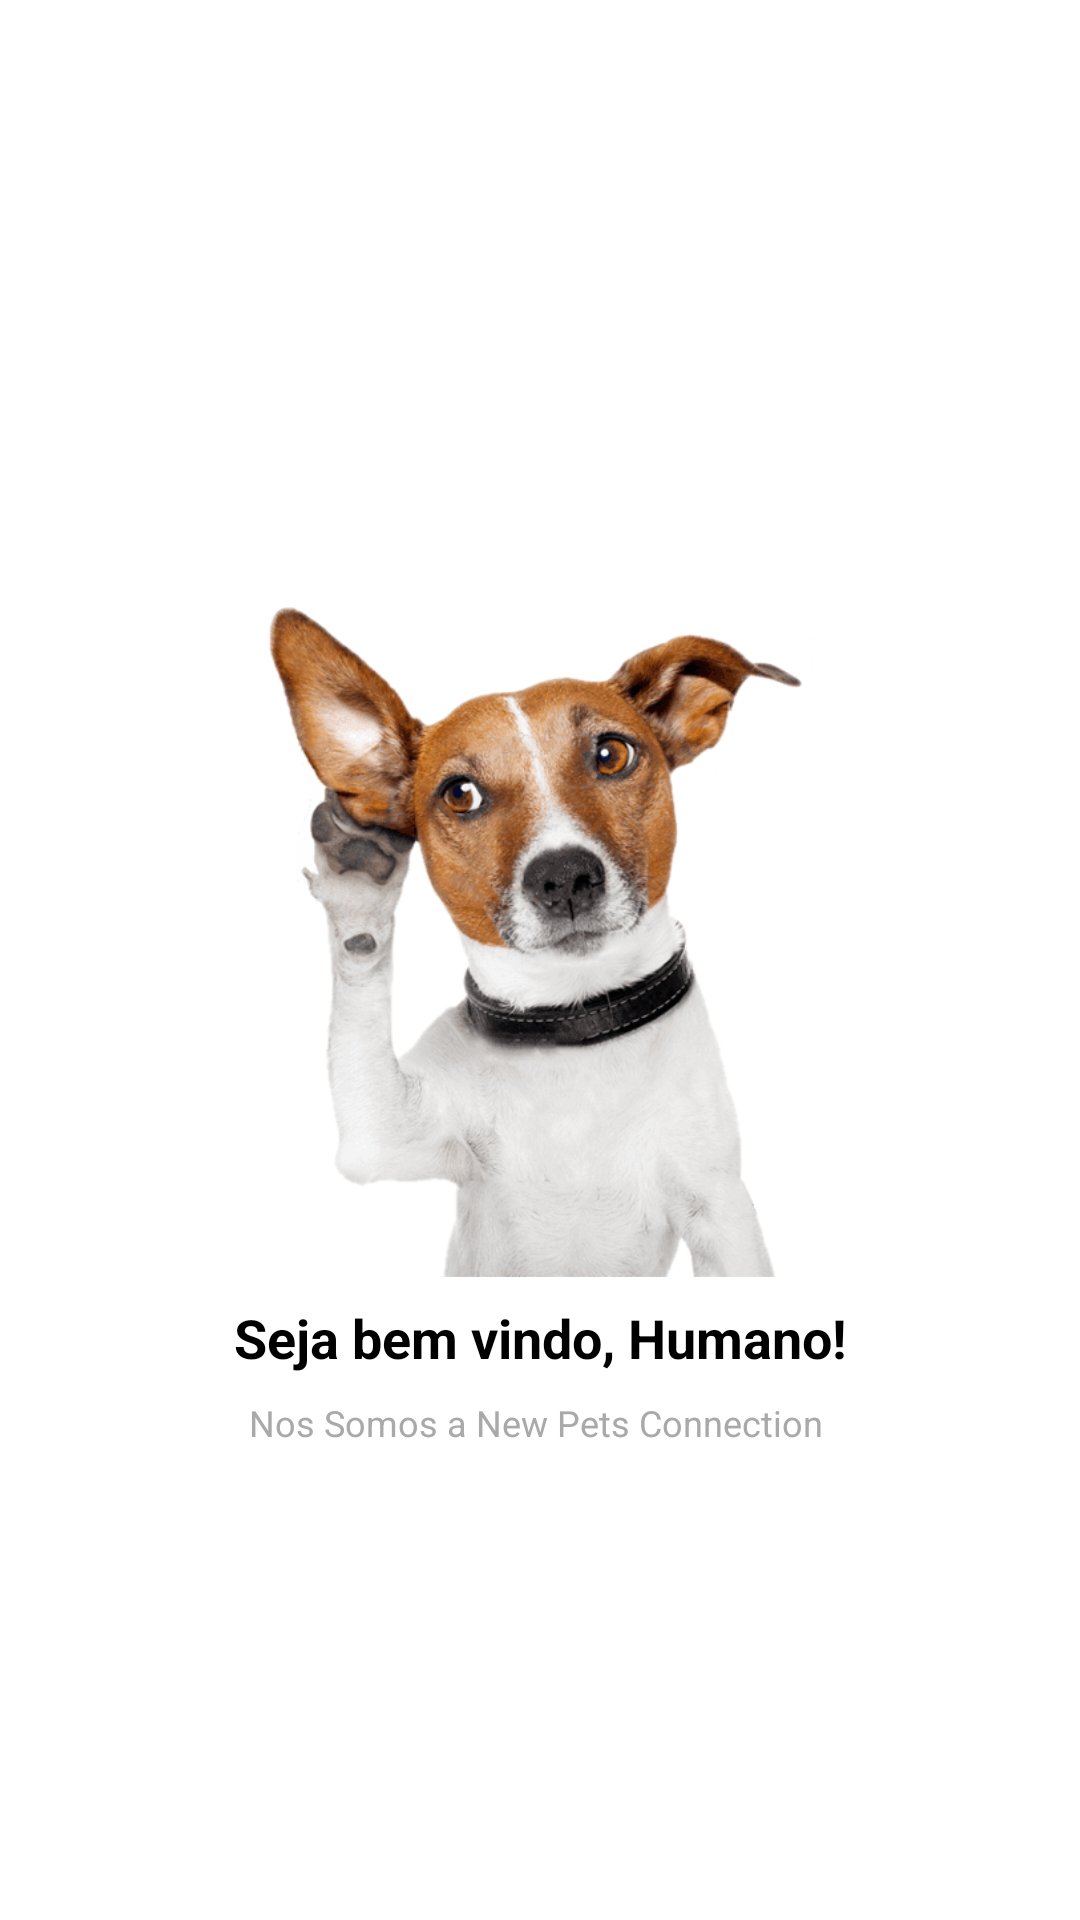

Produce the Android XML layout that renders to this screen, including the resource entries it uses.
<!-- AndroidManifest.xml: application theme Theme.NewPetsConnection -->
<!-- res/layout/intro_1.xml -->
<?xml version="1.0" encoding="utf-8"?>
<androidx.constraintlayout.widget.ConstraintLayout xmlns:android="http://schemas.android.com/apk/res/android"
    xmlns:app="http://schemas.android.com/apk/res-auto"
    xmlns:tools="http://schemas.android.com/tools"
    android:layout_width="match_parent"
    android:layout_height="match_parent">

    <ImageView
        android:id="@+id/imageView"
        android:layout_width="268dp"
        android:layout_height="268dp"
        android:layout_marginBottom="8dp"
        app:layout_constraintBottom_toTopOf="@+id/textView"
        app:layout_constraintEnd_toEndOf="parent"
        app:layout_constraintStart_toStartOf="parent"
        app:layout_constraintTop_toTopOf="parent"
        app:layout_constraintVertical_chainStyle="packed"
        app:srcCompat="@drawable/um" />

    <TextView
        android:id="@+id/textView"
        android:layout_width="wrap_content"
        android:layout_height="wrap_content"
        android:layout_marginBottom="8dp"
        android:text="Seja bem vindo, Humano!"
        android:textColor="@color/black"
        android:textSize="18sp"
        android:textStyle="bold"
        app:layout_constraintBottom_toTopOf="@+id/textView2"
        app:layout_constraintEnd_toEndOf="parent"
        app:layout_constraintStart_toStartOf="parent"
        app:layout_constraintTop_toBottomOf="@+id/imageView" />

    <TextView
        android:id="@+id/textView2"
        android:layout_width="wrap_content"
        android:layout_height="wrap_content"
        android:textColor="@color/dark_gray"
        android:text="Nos Somos a New Pets Connection "
        android:textSize="12sp"
        app:layout_constraintBottom_toBottomOf="parent"
        app:layout_constraintEnd_toEndOf="parent"
        app:layout_constraintStart_toStartOf="parent"
        app:layout_constraintTop_toBottomOf="@+id/textView" />
</androidx.constraintlayout.widget.ConstraintLayout>
<!-- resources referenced by this layout -->
<resources>
  <color name="black">#FF000000</color>
  <color name="dark_gray">#A9A9A9</color>
  <!-- drawable um: png bitmap (drawable, 71338 bytes) -->
  <style name="Theme.NewPetsConnection" parent="Theme.MaterialComponents.DayNight.DarkActionBar">
          
          <item name="colorPrimary">#2DC7ED</item>
          <item name="colorPrimaryVariant">#09A5CC</item>
          <item name="colorOnPrimary">@color/white</item>
          
          <item name="colorSecondary">@color/teal_200</item>
          <item name="colorSecondaryVariant">@color/teal_700</item>
          <item name="colorOnSecondary">@color/black</item>
          
          <item name="android:statusBarColor" tools:targetApi="l">?attr/colorPrimaryVariant</item>
          
      </style>
  <color name="white">#FFFFFFFF</color>
  <color name="teal_200">#FF03DAC5</color>
  <color name="teal_700">#FF018786</color>
</resources>
